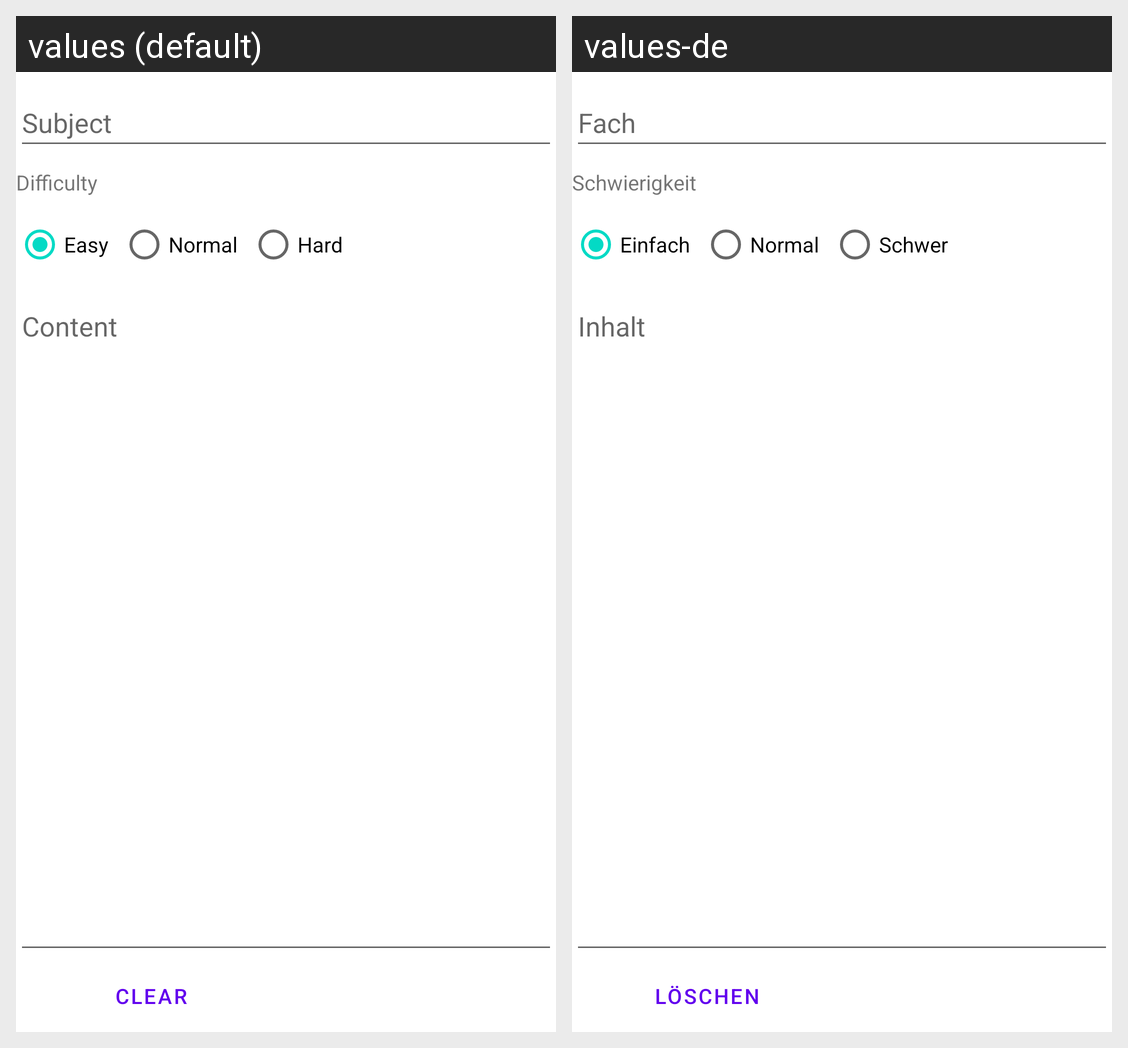

Here is an Android app screen in its default locale and in the app's own translations. Write out the translated-string differences for the strings that appear on this screen.
Android screen res/layout/fragment_add.xml rendered under 2 locales, left to right: values (default), values-de. Device: Nexus 5 (rendered at 1080×1920; each locale shown at half size, 540×960, under a caption strip naming it); theme Theme.WhatsYourHomework.
Strings drawn on this screen, with the default value and each locale's value (text and hints the layout hard-codes, and strings that could not be matched under every locale, appear in the picture but are not listed):

hint_subject
  values: Subject
  values-de: Fach

button_clear
  values: Clear
  values-de: Löschen

hint_contents
  values: Content
  values-de: Inhalt

title_hardness
  values: Difficulty
  values-de: Schwierigkeit

radio_easy
  values: Easy
  values-de: Einfach

radio_normal
  values: Normal
  values-de: Normal

radio_hard
  values: Hard
  values-de: Schwer
